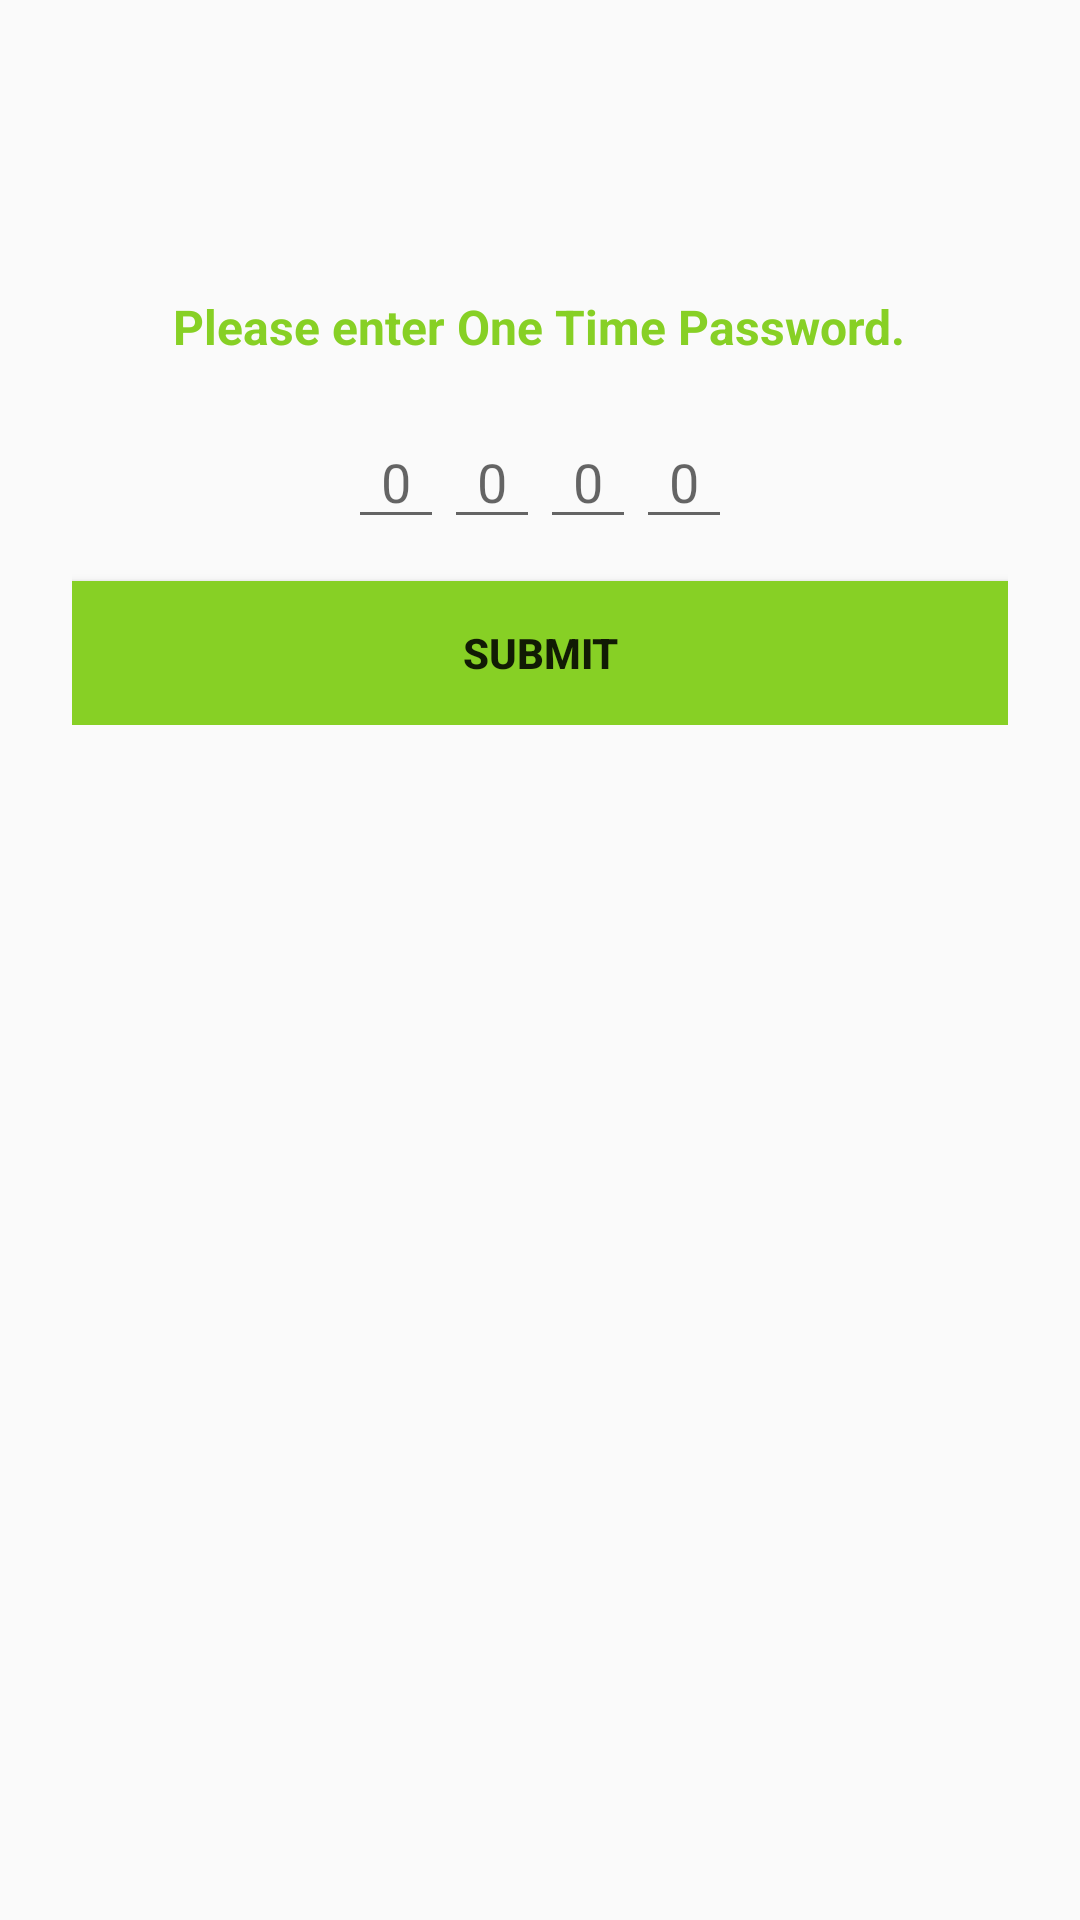

Write the Android layout XML for this screen, with the resource values it uses.
<!-- AndroidManifest.xml: application theme AppTheme -->
<!-- res/layout/alertbox_layout.xml -->
<?xml version="1.0" encoding="utf-8"?>
<LinearLayout xmlns:android="http://schemas.android.com/apk/res/android"
    xmlns:tools="http://schemas.android.com/tools"
    android:id="@+id/activity_main"
    android:layout_width="match_parent"
    android:orientation="vertical"
    android:gravity="center"
    android:padding="4dp"
    android:layout_height="match_parent">

    <LinearLayout
        android:gravity="center"
        android:orientation="vertical"
        android:layout_weight=".1"
        android:layout_width="match_parent"
        android:layout_height="match_parent">
    <TextView
        android:layout_margin="16dp"
        android:id="@+id/tvOtp"
        android:layout_width="wrap_content"
        android:layout_height="wrap_content"
        android:textColor="@color/colorPrimary"
        android:textStyle="bold"
        android:textSize="16dp"
        android:text="Please enter One Time Password."/>
    <LinearLayout
        android:paddingLeft="20dp"
        android:paddingRight="20dp"
        android:layout_gravity="center"
        android:gravity="center"
        android:layout_width="match_parent"
        android:orientation="vertical"
        android:layout_height="wrap_content">
    <LinearLayout
        android:padding="4dp"
        android:orientation="horizontal"
        android:layout_width="wrap_content"
        android:layout_height="wrap_content">
    <EditText
        android:inputType="number"
        android:id="@+id/et1"
        android:hint="0"
        android:maxLength="1"
        android:layout_width="32dp"
        android:layout_height="40dp"
        android:gravity="center"/>
    <EditText
        android:inputType="number"
        android:id="@+id/et2"
        android:hint="0"
        android:maxLength="1"
        android:gravity="center"
        android:layout_width="32dp"
        android:layout_height="40dp"  />
    <EditText
        android:inputType="number"
        android:gravity="center"
        android:maxLength="1"
        android:id="@+id/et3"
        android:hint="0"
        android:layout_width="32dp"
        android:layout_height="40dp" />
    <EditText
        android:inputType="number"
        android:maxLength="1"
        android:id="@+id/et4"
        android:hint="0"
        android:layout_width="32dp"
        android:layout_height="40dp"
        android:gravity="center"/>
    </LinearLayout>
    <Button
        android:layout_marginTop="10dp"
        android:layout_width="match_parent"
        android:layout_height="wrap_content"
        android:id="@+id/btSubmitDialog"
        android:textStyle="normal|bold"
        android:text="SUBMIT"
        android:background="@color/colorPrimary"
        style="@android:style/Widget.DeviceDefault.Button.Inset"
        android:layout_alignParentBottom="true"
        android:layout_centerHorizontal="true"/>
    </LinearLayout>
    </LinearLayout>
<View
    android:layout_width="match_parent"
    android:layout_height="match_parent"
    android:layout_weight=".1"/>
</LinearLayout>
<!-- resources referenced by this layout -->
<resources>
  <color name="colorPrimary">#87D025</color>
  <style name="AppTheme" parent="Theme.AppCompat.Light.NoActionBar">
          
          <item name="colorPrimary">@color/colorPrimary</item>
          <item name="colorPrimaryDark">@color/colorPrimaryDark</item>
          <item name="colorAccent">@color/colorAccent</item>
      </style>
  <color name="colorPrimaryDark">#87D025</color>
  <color name="colorAccent">#FF4081</color>
</resources>
